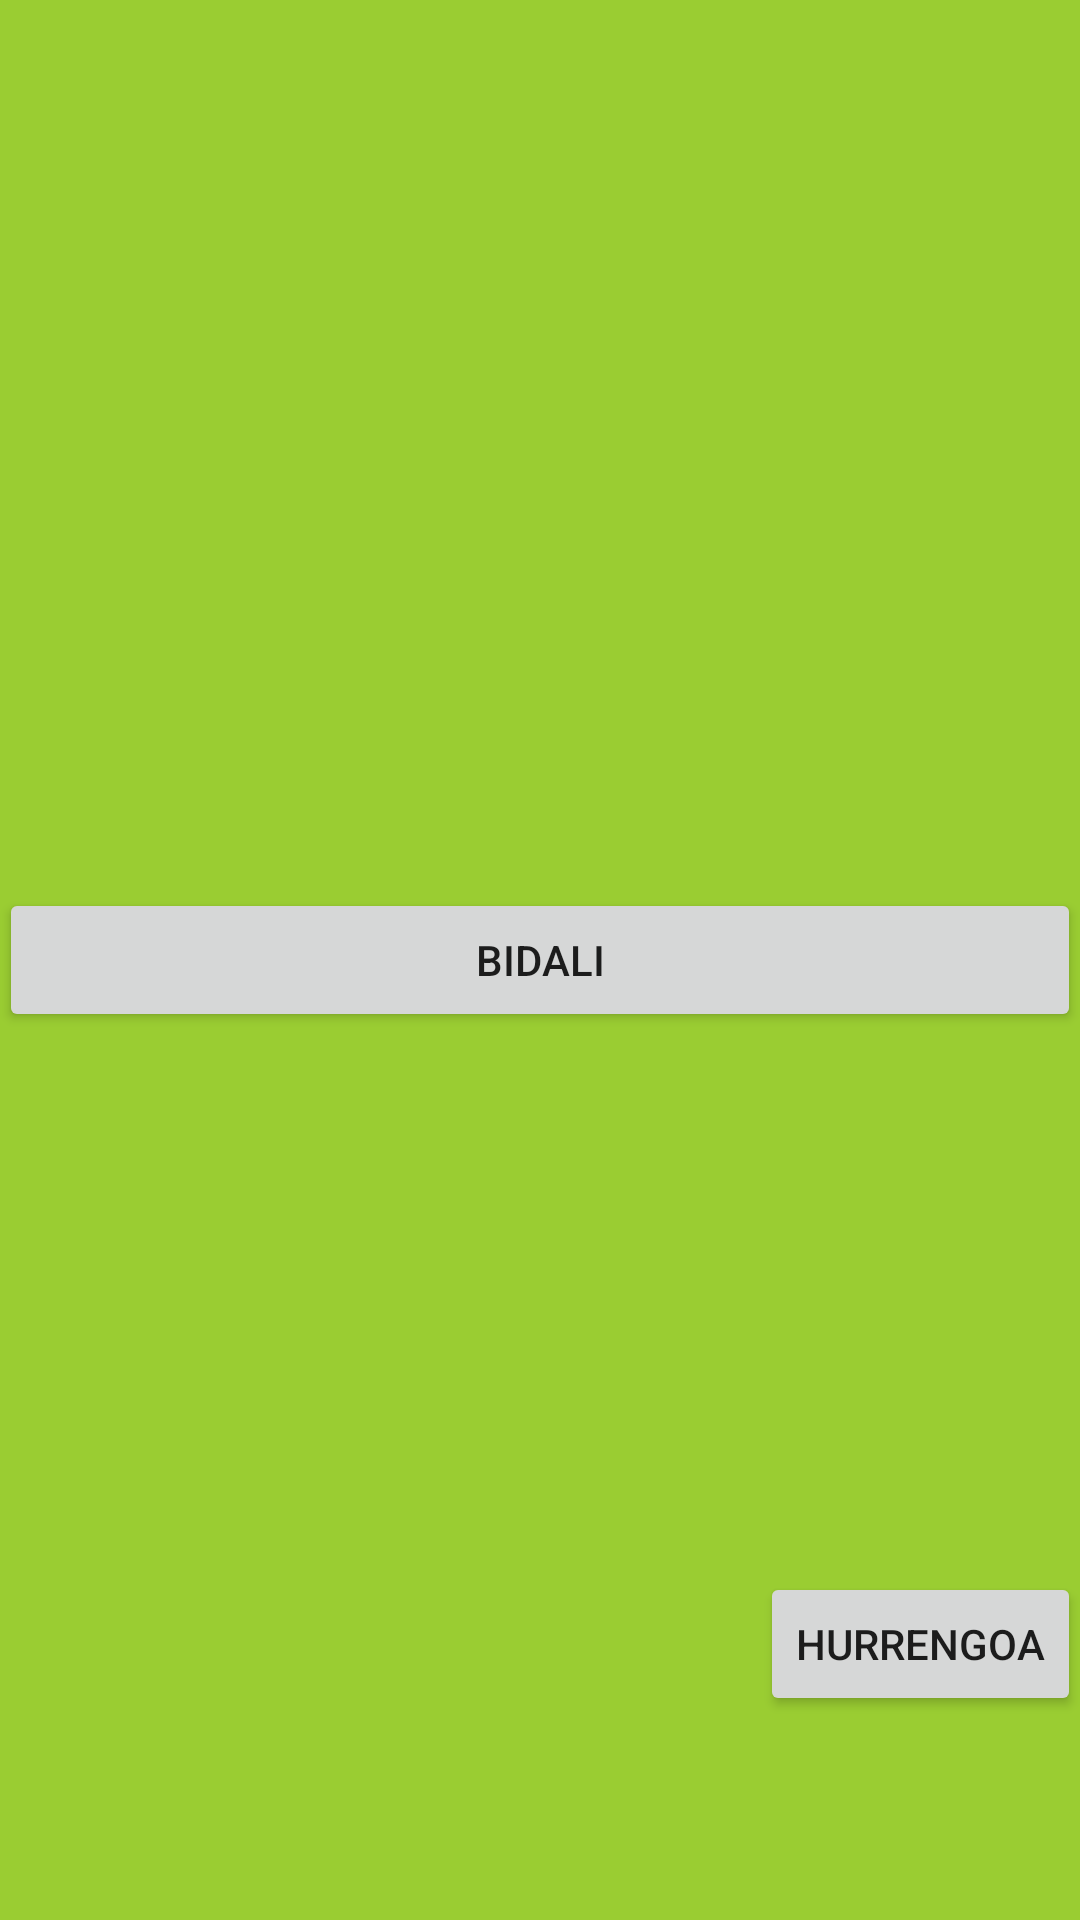

This screen was rendered from an Android layout file. Write that file and the resources it references.
<!-- AndroidManifest.xml: application theme AppTheme -->
<!-- res/layout/content_esaerak.xml -->
<?xml version="1.0" encoding="utf-8"?>
<RelativeLayout xmlns:android="http://schemas.android.com/apk/res/android"
    xmlns:app="http://schemas.android.com/apk/res-auto"
    xmlns:tools="http://schemas.android.com/tools"
    android:layout_width="match_parent"
    android:layout_height="match_parent"
    android:paddingBottom="@dimen/activity_vertical_margin"
    android:paddingLeft="@dimen/activity_horizontal_margin"
    android:paddingRight="@dimen/activity_horizontal_margin"
    android:paddingTop="@dimen/activity_vertical_margin"
    app:layout_behavior="@string/appbar_scrolling_view_behavior"
    tools:context="es.tta.txou.vista.EsaerakActivity">
    <TextView
        android:id="@+id/test_wording"
        android:layout_width="match_parent"
        android:layout_height="wrap_content"
        android:layout_alignParentTop="true"
        android:layout_alignParentRight="true"
        android:layout_alignParentEnd="true" />
    <RadioGroup
        android:id="@+id/test_choices"
        android:layout_width="match_parent"
        android:layout_height="wrap_content"
        android:orientation="vertical"
        android:layout_marginTop="35dp"
        android:layout_below="@+id/test_wording"
        android:layout_alignParentRight="true"
        android:layout_alignParentEnd="true">
    </RadioGroup>
    <Button
        android:layout_width="wrap_content"
        android:layout_height="wrap_content"
        android:text="Bidali"
        android:id="@+id/buttonBidali"
        android:layout_centerVertical="true"
        android:layout_alignRight="@+id/buttonSiguiente"
        android:layout_alignEnd="@+id/buttonSiguiente"
        android:layout_alignParentLeft="true"
        android:layout_alignParentStart="true" />
    <Button
        style="?android:attr/buttonStyleSmall"
        android:layout_width="wrap_content"
        android:layout_height="wrap_content"
        android:text="Hurrengoa"
        android:id="@+id/buttonSiguiente"
        android:layout_alignParentBottom="true"
        android:layout_alignRight="@+id/test_wording"
        android:layout_alignEnd="@+id/test_wording"
        android:layout_marginBottom="68dp" />


</RelativeLayout>
<!-- resources referenced by this layout -->
<resources>
  <style name="AppTheme" parent="Theme.AppCompat.Light.DarkActionBar">
          
          <item name="android:windowBackground">@color/fondo</item>
          <item name="colorPrimary">@color/colorPrimary</item>
          <item name="colorPrimaryDark">@color/colorPrimaryDark</item>
          <item name="colorAccent">@color/colorAccent</item>
      </style>
  <color name="fondo">#9acd32</color>
  <color name="colorPrimary">#3F51B5</color>
  <color name="colorPrimaryDark">#303F9F</color>
  <color name="colorAccent">#FF4081</color>
</resources>
